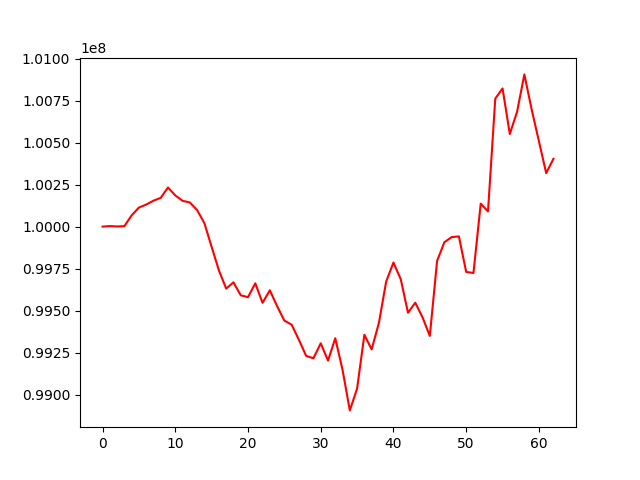

The file beside this chart, header and first rows:
, 0
0, 100000000
1, 100003151
2, 100000899
3, 100002677
4, 100066855
5, 100113378
6, 100131180
7, 100154231
8, 100171156
9, 100232677
10, 100185688
11, 100153553
12, 100143798
13, 100098216
14, 100021082
15, 99879186
16, 99739600
17, 99630927
18, 99668371
19, 99591230
20, 99579944
21, 99662577
22, 99546301
23, 99620980
24, 99527017
25, 99440411
26, 99416460
27, 99326171
28, 99230396
29, 99216571
30, 99305652
31, 99202394
32, 99335502
33, 99147328
34, 98906212
35, 99035652
36, 99356409
37, 99269146
38, 99426948
39, 99673305
40, 99786248
41, 99687357
42, 99487557
43, 99547436
44, 99459704
45, 99349476
46, 99795891
47, 99907098
48, 99937364
49, 99941590
50, 99730203
51, 99723998
52, 100136728
53, 100090592
54, 100761583
55, 100822429
56, 100550939
57, 100683848
58, 100905853
59, 100697725
... 3 more rows
